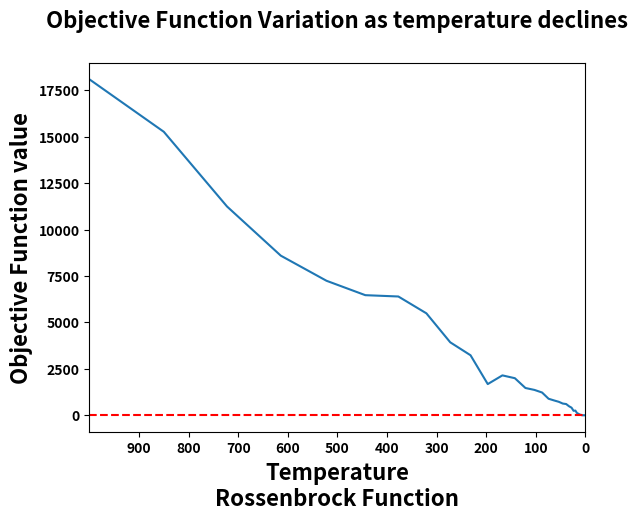

Reproduce this figure in Python.
######################################################
### SIMULATED ANNEALING - METAHEURISTIC
### MINIMIZE The Banana (Rosenbrock) Function: 100*((y-x**2)**2)+(1-x)**2
### Author: NITESH DABAS
######################################################

import numpy as np
import matplotlib.pyplot as plt

np.seterr(divide="ignore") # ignores the warning of zero division

def minimize():
    x = np.random.randint(-5,5) # initial x selected randomly b/w [-5,5] 
    y = np.random.randint(-5,5) # initial y selected randomly b/w [-5,5] 
    initial_point =[x,y]
    
    T0 = 1000 # set initial temperature
    temp_for_plot = T0
    M = 10000 #Max Iterations
    N = 15 #neighbourhood searc
    alpha = 0.85 #cooling parameter
    k = 0.1 #step multiplier
    iCount = 0
    precision = 0.01 #alarm to stop algo when objective function chnage is less tan precision
    temp = [] # empty list for varying temperatures
    obj_val = [] # empty list for objective function values
            
    for i in range(M): #how many iterations?     
        for j in range(N): #neighbourhood seach count for eac iteration   
            
            #For variable x
            rand_num_x_1 = np.random.rand() # increase or decrease x value?
            rand_num_x_2 = np.random.rand() # by how much?
            if rand_num_x_1 >= 0.5: # greater than 0.5, we increase
                step_size_x = k * rand_num_x_2 # step-size
            else:
                step_size_x = -k * rand_num_x_2 # less than 0.5, we decrease  
            
            #For variable y
            rand_num_y_1 = np.random.rand() # increase or decrease y value?
            rand_num_y_2 = np.random.rand() # by how much?
            if rand_num_y_1 >= 0.5: # greater than 0.5, we increase
                step_size_y = k * rand_num_y_2 # step-size
            else:
                step_size_y = -k * rand_num_y_2 # less than 0.5, we decrease
                     
            #new x and y coordinates for potentoial next step
            x_temporary = x + step_size_x
            y_temporary = y + step_size_y
            #new objective function value
            obj_val_possible = 100*(y_temporary-x_temporary**2)**2 + (1-x_temporary)**2
            
            # where we are currently
            obj_val_current = 100*(y-x**2)**2+(1-x)**2  
            
            #should we take a bad step?
            rand_num = np.random.rand()
            formula = 1/(np.exp((obj_val_possible - obj_val_current)/T0))            
            if obj_val_possible <= obj_val_current: # it's better a better solution anyhow
                x = x_temporary
                y = y_temporary
            elif rand_num <= formula: # it's better a bad solution and we take it
                x = x_temporary
                y = y_temporary
            else: # it's better a bad solution and we take reject it
                x = x
                y = y
                
        iCount=iCount+1     
        temp.append(T0) #build on this list of temperatures
        obj_val.append(obj_val_current) #build on this list of objective function values          
        T0 = alpha*T0 #lets cool-off b4 next step. lets decrease te temperature.
        if round(obj_val_current,3) < precision:
            break
    
    #print(f'\n\tThe minimum is: {min(np.array(obj_val))} at point: {x,y} after iterations: {iCount}.')
    print(f'\t\tStarting Point:   {[initial_point[0],initial_point[1]]}\n\t\tFinal Point:      {[round(x,5),round(y,5)]}\
          \n\t\tMinimum Value:    {round(min(np.array(obj_val)),5)}\n\t\tTotal Iterations: {iCount}.')
   
    
    #plot the objective functio variation as temperature declines
    plt.plot(temp,obj_val)
    plt.axhline(y=min(np.array(obj_val)),color="r",linestyle='--')
    plt.title("Objective Function Variation as temperature declines\n",fontsize=16, fontweight='bold')
    plt.xlabel("Temperature\nRossenbrock Function",fontsize=16, fontweight='bold')
    plt.ylabel("Objective Function value",fontsize=16, fontweight='bold') 
    plt.xlim(temp_for_plot,0)
    plt.xticks(np.arange(min(temp),max(temp),100),fontweight='bold')
    plt.yticks(fontweight='bold')
    #finally plot
    plt.show()
    
minimize()
